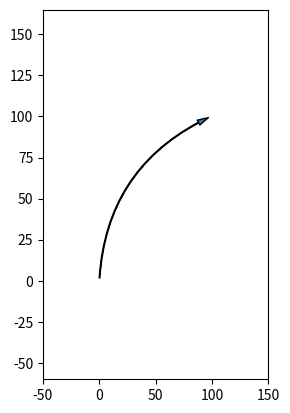

Reproduce this figure in Python.
# -*- coding: utf-8 -*-
"""
Created on Fri Jul  5 12:22:20 2024

[redacted]
"""

import numpy as np
import matplotlib.pyplot as plt
from matplotlib.patches import FancyArrowPatch


fig = plt.figure()
ax1 = fig.add_subplot(121)

ax1.set_xlim(-50,150)
ax1.set_ylim(-60,165)

style="Simple,tail_width=0.5,head_width=4,head_length=8"
kw = dict(arrowstyle=style)
a1 = FancyArrowPatch((0, 0), (99, 100),connectionstyle="arc3,rad=-0.3", **kw)

ax1.add_patch(a1)